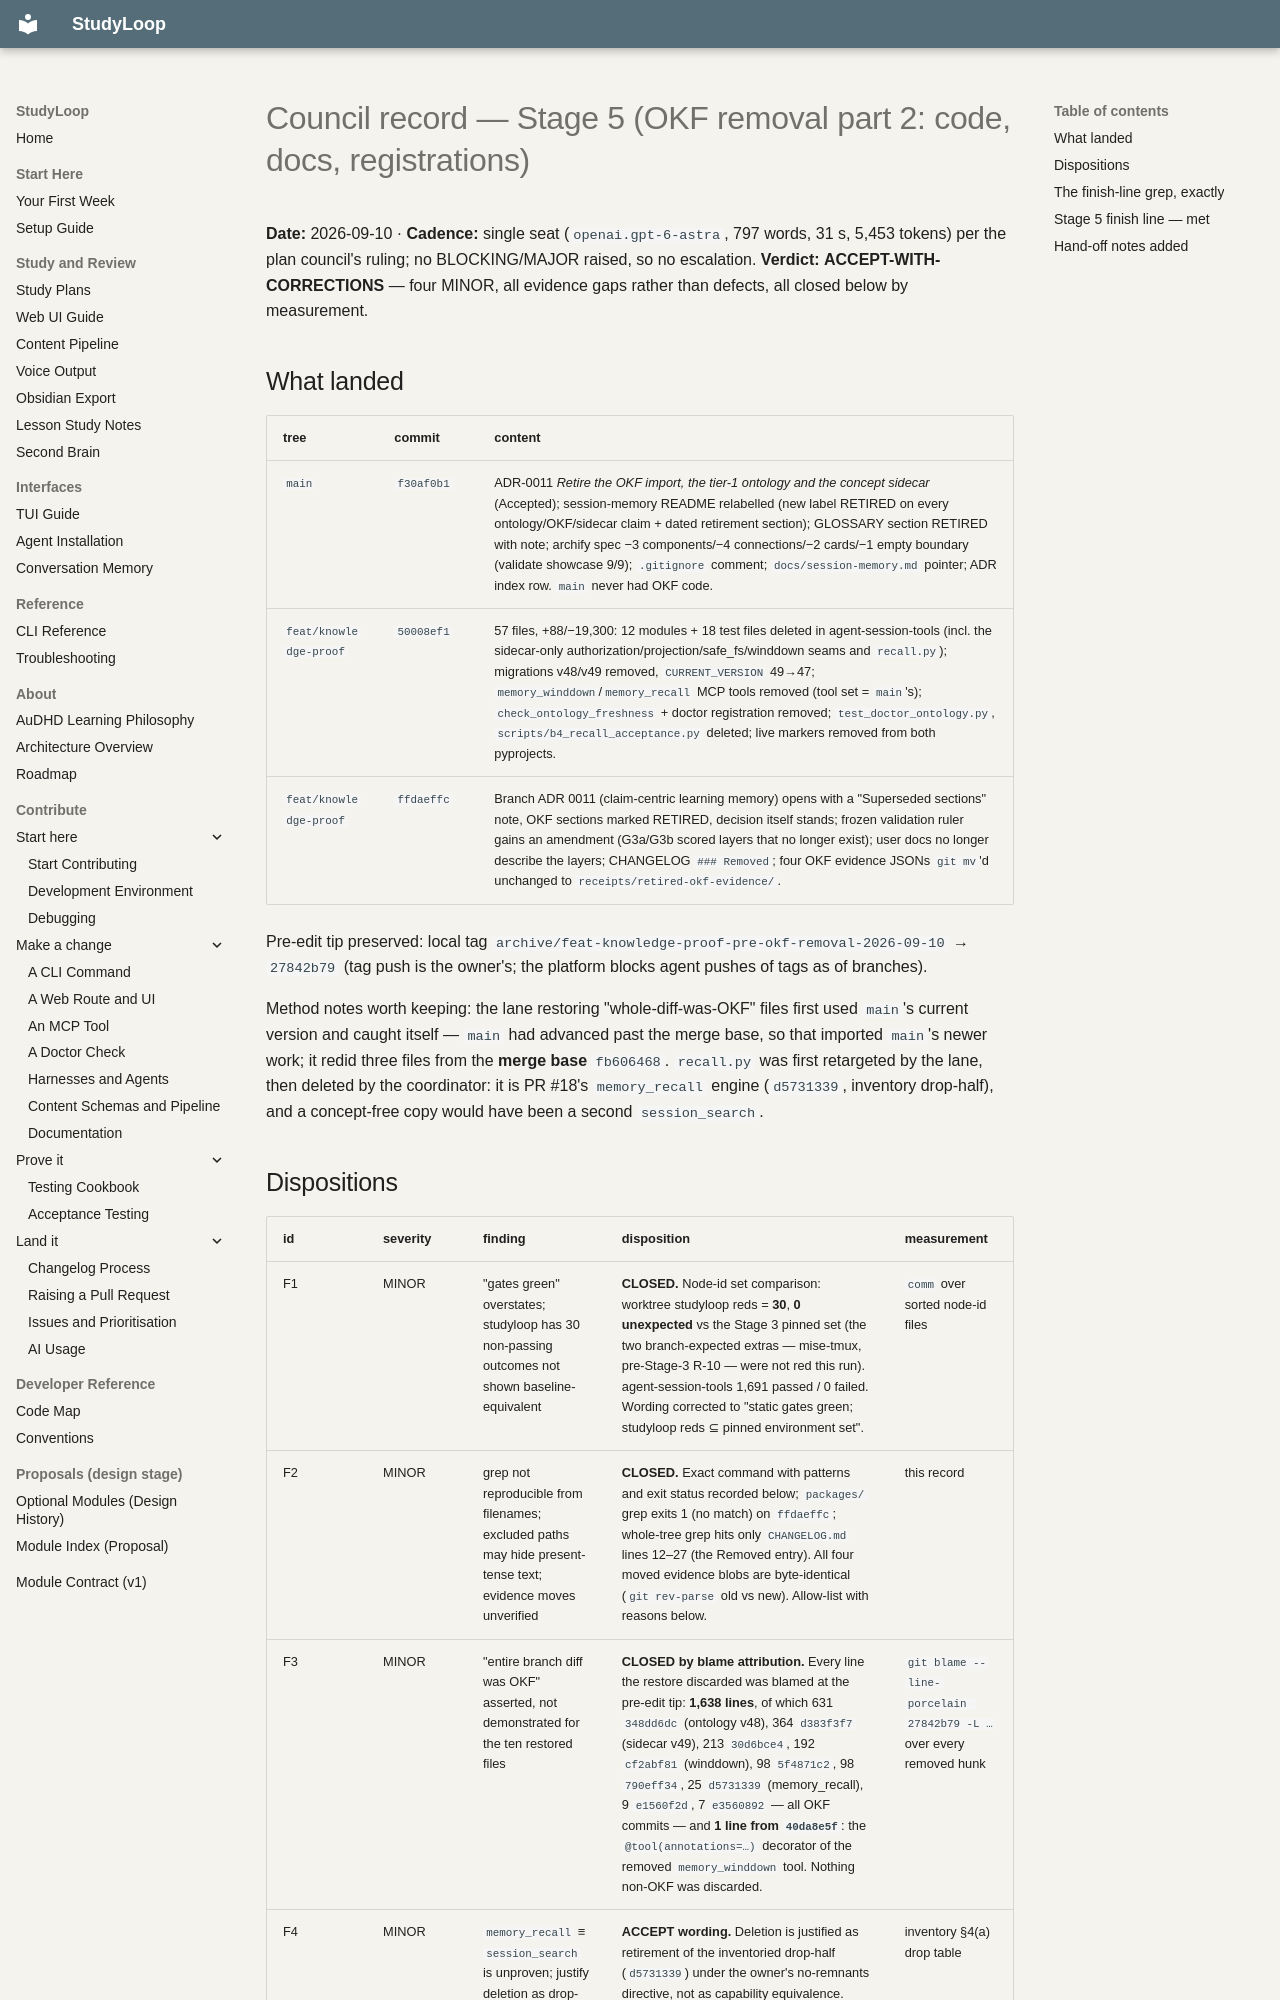

repository: NetDevAutomate/StudyLoop · page: architecture/session-memory/receipts/council-stage5-2026-09-10/index.html · generator: mkdocs

# Council record — Stage 5 (OKF removal part 2: code, docs, registrations)

**Date:** 2026-09-10 · **Cadence:** single seat (`openai.gpt-6-astra`, 797 words, 31 s, 5,453 tokens)
per the plan council's ruling; no BLOCKING/MAJOR raised, so no escalation. **Verdict:**
**ACCEPT-WITH-CORRECTIONS** — four MINOR, all evidence gaps rather than defects, all closed below by
measurement.

## What landed

| tree | commit | content |
|---|---|---|
| `main` | `f30af0b1` | ADR-0011 *Retire the OKF import, the tier-1 ontology and the concept sidecar* (Accepted); session-memory README relabelled (new label RETIRED on every ontology/OKF/sidecar claim + dated retirement section); GLOSSARY section RETIRED with note; archify spec −3 components/−4 connections/−2 cards/−1 empty boundary (validate showcase 9/9); `.gitignore` comment; `docs/session-memory.md` pointer; ADR index row. `main` never had OKF code. |
| `feat/knowledge-proof` | `50008ef1` | 57 files, +88/−19,300: 12 modules + 18 test files deleted in agent-session-tools (incl. the sidecar-only authorization/projection/safe_fs/winddown seams and `recall.py`); migrations v48/v49 removed, `CURRENT_VERSION` 49→47; `memory_winddown`/`memory_recall` MCP tools removed (tool set = `main`'s); `check_ontology_freshness` + doctor registration removed; `test_doctor_ontology.py`, `scripts/b4_recall_acceptance.py` deleted; live markers removed from both pyprojects. |
| `feat/knowledge-proof` | `ffdaeffc` | Branch ADR 0011 (claim-centric learning memory) opens with a "Superseded sections" note, OKF sections marked RETIRED, decision itself stands; frozen validation ruler gains an amendment (G3a/G3b scored layers that no longer exist); user docs no longer describe the layers; CHANGELOG `### Removed`; four OKF evidence JSONs `git mv`'d unchanged to `receipts/retired-okf-evidence/`. |

Pre-edit tip preserved: local tag `archive/feat-knowledge-proof-pre-okf-removal-2026-09-10` → `27842b79`
(tag push is the owner's; the platform blocks agent pushes of tags as of branches).

Method notes worth keeping: the lane restoring "whole-diff-was-OKF" files first used `main`'s current
version and caught itself — `main` had advanced past the merge base, so that imported `main`'s newer
work; it redid three files from the **merge base** `fb606468`. `recall.py` was first retargeted by the
lane, then deleted by the coordinator: it is PR #18's `memory_recall` engine (`d5731339`, inventory
drop-half), and a concept-free copy would have been a second `session_search`.
